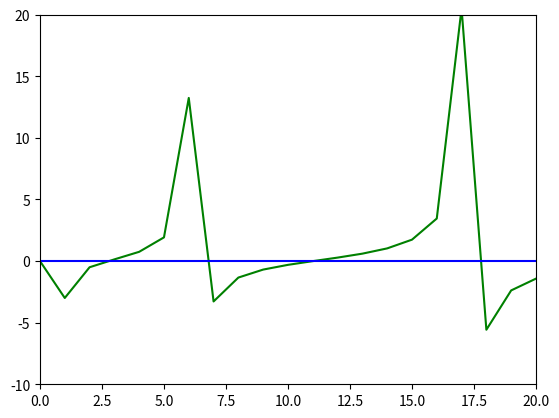

This chart was generated by the following Python code:
# -*- coding: utf-8 -*-
"""
Created on Sat Mar 24 09:42:20 2018

@author: Karahan
"""

from scipy.constants import hbar, elementary_charge
import numpy as np
import matplotlib.pyplot as plt

V = 20 #eV
w = 1e-9 #meters
m = 3.1094e-31
e_c = elementary_charge
E = np.arange(0,21)

y1_list = np.zeros(len(E))
y2_list = np.zeros(len(E))
y3_list = np.zeros(len(E))

rene = 0
for e in E:
    y1_list[rene] = np.tan(np.sqrt(((w**2)*(m*1.6)*(e*e_c))/(2*(hbar**2))))
    y2_list[rene] = np.sqrt((V-(e*e_c))/(e*e_c))
    y3_list[rene] = -np.sqrt((e*e_c)/(V-(e*e_c)))
    rene += 1

print(y1_list,y2_list,y3_list)    

#I had to separate the graphs because an error occurs
#whenever I remove the plt.show() on every plot


plt.ylim(-10,20)
plt.xlim(0,20)
plt.plot(E,y1_list, "g-")
plt.plot(E,y2_list, "r-")
plt.plot(E,y3_list, "b-")
plt.show()